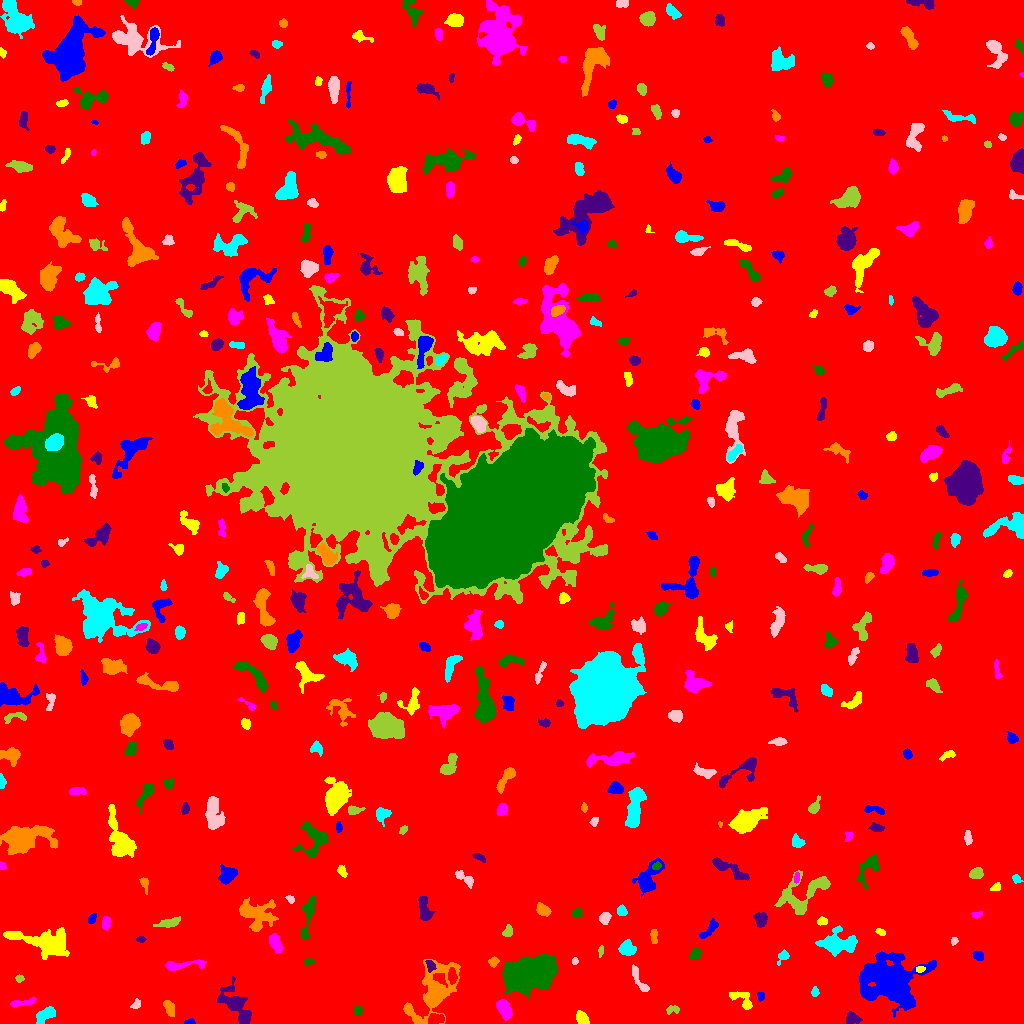

Data behind this chart, as committed beside it:
ID, X, Y, A, B, theta, total_flux, mu_max, mu_median, mu_mean, R_fwhm, R_e, R10, R90, x_start, x_end, y_start, y_end, area, greylevel
0, 506.9, 505.2, 300, 299.2, -0.04389, 2212534, 21.0, 2.0, 2.525, 17.15, 242.1, 92.74, 393.7, 0, 1023, 0, 1023, 876078, 2.525
1, 190.1, 1.125, 2.56, 1.078, 0.07566, 72.0, 4.0, 1.0, 1.333, 2.646, 1.954, 0.7979, 3.141, 184, 195, 0, 5, 54, 8.333
2, 582.3, 5.843, 3.212, 2.235, -0.9341, 223.0, 4.0, 1.0, 1.507, 4.618, 3.338, 1.262, 5.412, 576, 589, 0, 13, 148, 8.507
3, 503.8, 15.41, 5.177, 2.922, -1.051, 1071, 13.0, 4.0, 4.371, 3.909, 4.549, 1.693, 7.485, 496, 512, 3, 24, 245, 12.37
4, 357.6, 13.05, 2.251, 1.786, -1.484, 225.0, 6.0, 3.0, 2.885, 3.742, 2.585, 0.9772, 3.989, 354, 362, 8, 18, 78, 9.885
5, 852, 5.022, 3.321, 2.563, -0.32, 757.0, 12.0, 5.0, 4.948, 4.406, 3.478, 1.382, 5.585, 846, 862, 0, 12, 153, 10.95
6, 169.1, 15.79, 4.261, 2.121, -1.155, 467.0, 7.0, 3.0, 3.113, 4.184, 3.827, 1.493, 6.024, 163, 174, 7, 23, 150, 9.113
7, 45.35, 8.444, 5.499, 2.74, 0.6369, 833.0, 7.0, 4.0, 3.606, 6.077, 4.754, 1.954, 7.356, 36, 55, 0, 17, 231, 9.606
8, 135.6, 18.73, 2.89, 1.852, 0.8125, 127.0, 4.0, 2.0, 1.628, 3.613, 2.821, 0.9772, 4.37, 130, 140, 15, 25, 78, 7.628
9, 671.5, 13.91, 3.328, 1.879, 0.1311, 218.0, 6.0, 2.0, 2.344, 3.192, 2.764, 0.9772, 4.687, 666, 679, 9, 18, 93, 8.344
10, 532.6, 10.39, 3.656, 2.047, 0.4973, 300.0, 5.0, 2.0, 2.586, 4.107, 3.241, 1.262, 5.14, 526, 540, 6, 19, 116, 8.586
11, 760.7, 27.79, 2.004, 1.493, -1.16, 102.0, 4.0, 2.0, 1.645, 3.192, 2.185, 0.7979, 3.385, 757, 764, 22, 31, 62, 8.645
12, 741.9, 23.93, 7.596, 3.377, -0.6305, 724.0, 8.0, 3.0, 3.204, 5.262, 4.514, 1.693, 7.247, 729, 752, 14, 32, 226, 9.204
13, 22.04, 20.85, 7.868, 1.606, 0.165, 280.0, 5.0, 2.0, 1.905, 3.338, 3.827, 1.382, 6.103, 10, 36, 16, 26, 147, 7.905
14, 526.9, 49.58, 12.01, 6.428, 0.2166, 33488, 72.0, 14.0, 19.6, 9.739, 10.33, 3.949, 18.07, 502, 557, 25, 69, 1709, 24.6
15, 237.6, 15.87, 11.72, 4.465, -0.9833, 2117, 11.0, 2.0, 3.459, 6.628, 6.676, 2.585, 11.69, 217, 251, 0, 47, 612, 9.459
16, 434.7, 32.09, 15.47, 8.161, 1.048, 6759, 24.0, 4.0, 5.364, 6.58, 9.167, 3.09, 17.17, 403, 460, 0, 64, 1260, 10.36
17, 814.8, 31.43, 2.285, 1.653, -1.496, 191.0, 7.0, 3.0, 2.768, 2.646, 2.459, 0.9772, 3.868, 811, 819, 27, 37, 69, 11.77
18, 639.6, 42.1, 8.695, 2.115, -1.044, 502.0, 6.0, 3.0, 2.615, 5.698, 4.442, 1.693, 6.747, 632, 649, 32, 59, 192, 8.615
19, 19.23, 44.82, 1.911, 1.636, -0.04952, 132.0, 4.0, 2.0, 2.237, 3.568, 2.257, 0.9772, 3.478, 15, 24, 41, 49, 59, 9.237
20, 452.1, 47.28, 3.778, 2.123, -1.487, 486.0, 8.0, 4.0, 3.767, 4.618, 3.656, 1.382, 5.585, 448, 457, 39, 56, 129, 13.77
21, 888.1, 43.06, 15.63, 12.46, -0.1914, 15391, 19.0, 6.0, 6.527, 11.79, 15.08, 5.67, 23.66, 859, 936, 6, 72, 2358, 11.53
22, 919.8, 54.25, 2.225, 1.373, 0.125, 142.0, 7.0, 2.0, 2.491, 2.185, 2.111, 0.7979, 3.478, 916, 925, 51, 57, 57, 12.49
23, 182.3, 58.8, 12.39, 2.108, 0.08749, 484.0, 4.0, 2.0, 1.876, 6.91, 4.951, 1.954, 7.959, 165, 206, 53, 64, 258, 7.876
24, 308.7, 61.76, 2.66, 1.434, 0.1191, 191.0, 6.0, 3.0, 2.894, 3.338, 2.394, 0.9772, 3.827, 304, 315, 58, 65, 66, 8.894
25, 430.2, 58.16, 3.14, 2.005, -1.221, 258.0, 5.0, 3.0, 2.716, 4.146, 3.141, 1.262, 4.72, 425, 436, 51, 63, 95, 13.72
26, 493.2, 61.51, 2.343, 2.082, 0.1843, 371.0, 10.0, 4.0, 4.216, 3.385, 2.706, 0.9772, 4.334, 488, 499, 56, 67, 88, 10.22
27, 783.1, 67.2, 3.416, 2.323, 0.8033, 230.0, 5.0, 2.0, 2.11, 3.613, 3.192, 1.262, 5.171, 777, 789, 58, 74, 109, 8.11
28, 574.4, 62.11, 1.629, 1.45, 1.008, 155.0, 9.0, 3.0, 3.444, 2.034, 1.871, 0.5642, 3.09, 572, 578, 59, 66, 45, 9.444
29, 600.9, 73.05, 2.711, 1.229, 1.431, 146.0, 6.0, 2.0, 2.607, 2.821, 2.185, 0.7979, 3.523, 598, 603, 66, 78, 56, 8.607
30, 224.8, 72.54, 2.953, 2.143, -0.02625, 264.0, 5.0, 2.0, 2.467, 3.989, 3.192, 1.262, 4.983, 217, 231, 68, 77, 107, 9.467
31, 978.3, 67.76, 2.697, 2.046, -0.3354, 229.0, 5.0, 2.5, 2.337, 3.949, 3.09, 1.128, 4.583, 972, 983, 63, 72, 98, 9.337
32, 46.92, 79.77, 14.55, 5.216, -0.2168, 5136, 19.0, 4.0, 5.344, 7.313, 7.979, 2.985, 14.21, 3, 69, 64, 96, 961, 11.34
33, 275.3, 80.44, 4.847, 2.546, -1.142, 630.0, 6.0, 3.0, 3.134, 6.308, 4.549, 1.871, 6.84, 269, 283, 70, 90, 201, 11.13
34, 695, 68.91, 2.984, 2.325, 0.8685, 536.0, 9.0, 4.0, 4.504, 4.184, 3.338, 1.382, 5.232, 689, 702, 64, 75, 119, 10.5
35, 140.6, 84.2, 2.243, 1.602, -0.03807, 131.0, 4.0, 2.0, 2.339, 3.7, 2.394, 0.9772, 3.613, 136, 146, 81, 87, 56, 8.339
36, 653.8, 87.56, 3.597, 1.425, -1.564, 144.0, 4.0, 1.0, 1.469, 3.827, 2.821, 1.128, 4.478, 650, 657, 80, 94, 98, 10.47
37, 626.8, 74.73, 3.497, 3.214, -0.35, 1298, 14.0, 5.0, 6.094, 5.262, 4.184, 1.693, 6.84, 618, 636, 68, 84, 213, 12.09
38, 953.8, 82.28, 1.978, 1.488, 1.232, 101.0, 4.0, 2.0, 1.906, 3.192, 2.185, 0.7979, 3.338, 951, 958, 78, 86, 53, 8.906
39, 508, 92.04, 2.828, 2.075, 1.096, 246.0, 5.0, 2.0, 2.436, 3.7, 2.932, 1.128, 4.886, 502, 512, 87, 99, 101, 8.436
40, 582.9, 88.46, 2.459, 1.868, -0.06767, 185.0, 5.0, 2.0, 1.927, 3.432, 2.764, 1.128, 4.334, 576, 588, 84, 92, 96, 9.927
41, 708.9, 93.95, 7.154, 1.867, 0.7989, 211.0, 4.0, 1.0, 1.227, 4.37, 3.385, 1.262, 5.528, 699, 718, 85, 105, 172, 8.227
42, 880.8, 91.25, 2.19, 1.526, -0.5044, 114.0, 4.0, 2.0, 1.81, 3.338, 2.257, 0.7979, 3.656, 875, 885, 88, 95, 63, 9.81
43, 105.9, 100.1, 3.259, 1.966, 1.552, 278.0, 5.0, 2.0, 2.505, 4.029, 3.192, 1.262, 5.109, 102, 110, 93, 107, 111, 8.505
44, 308.6, 109.4, 12.31, 2.283, 1.376, 987.0, 7.0, 3.0, 3.133, 5.917, 5.528, 2.185, 8.649, 301, 316, 84, 127, 315, 10.13
45, 760.8, 103.5, 3.499, 2.728, -1.377, 436.0, 6.0, 2.0, 2.565, 5.14, 3.827, 1.493, 5.997, 753, 767, 96, 111, 170, 10.56
46, 256, 109.1, 9.806, 7.328, -0.2671, 2592, 10.0, 3.0, 3.863, 7.878, 8.058, 3.038, 12.93, 239, 278, 92, 126, 671, 8.863
47, 837.9, 80.17, 9.011, 5.321, -0.02573, 2322, 10.0, 4.0, 3.807, 8.368, 7.506, 2.764, 11.75, 815, 857, 67, 98, 610, 9.807
48, 604.9, 105.6, 2.82, 2.275, 1.336, 624.0, 12.0, 5.0, 5.073, 3.827, 3.192, 1.262, 5.14, 599, 611, 99, 111, 123, 11.07
49, 167.8, 100.2, 6.342, 1.951, 0.2177, 511.0, 6.0, 3.0, 2.733, 5.585, 4.334, 1.693, 6.699, 153, 180, 96, 107, 187, 8.733
50, 739.3, 110, 2.474, 1.725, -1.431, 195.0, 6.0, 2.0, 2.5, 3.385, 2.585, 0.9772, 4.107, 736, 744, 104, 116, 78, 10.5
51, 92.12, 104.9, 2.807, 1.769, 1.065, 306.0, 7.0, 4.0, 3.923, 3.785, 2.877, 1.128, 4.334, 88, 96, 100, 110, 78, 8.923
52, 822.1, 102, 2.362, 1.487, 0.006597, 147.0, 5.0, 1.0, 1.861, 2.932, 2.326, 0.7979, 3.827, 817, 827, 98, 107, 79, 8.861
53, 976.4, 108.9, 2.622, 1.656, 0.2044, 174.0, 5.0, 2.0, 2.486, 3.241, 2.523, 0.9772, 4.029, 971, 983, 105, 113, 70, 8.486
54, 577.1, 110.4, 2.127, 1.946, 1.2, 250.0, 7.0, 3.0, 2.809, 3.192, 2.585, 0.9772, 4.068, 572, 582, 106, 115, 89, 9.809
55, 424.1, 115, 7.215, 2.546, -1.368, 875.0, 8.0, 3.0, 3.445, 5.971, 4.886, 1.954, 7.611, 418, 436, 103, 127, 254, 9.445
56, 543.1, 113.3, 3.571, 2.444, -0.7003, 513.0, 9.0, 3.0, 3.353, 3.7, 3.742, 1.382, 5.917, 536, 551, 107, 121, 153, 9.353
57, 621.8, 112.6, 2.611, 2.044, -1.129, 319.0, 7.0, 3.0, 3.289, 3.613, 2.932, 1.128, 4.652, 617, 627, 108, 119, 97, 10.29
58, 290.2, 124.3, 2.211, 1.62, -0.8198, 215.0, 6.0, 4.0, 3.644, 3.568, 2.394, 0.9772, 3.7, 285, 294, 120, 128, 59, 11.64
59, 804.7, 131, 15.8, 7.658, 0.512, 3022, 10.0, 3.0, 3.768, 7.715, 9.184, 3.338, 14.26, 774, 830, 109, 153, 802, 8.768
... 409 more rows
